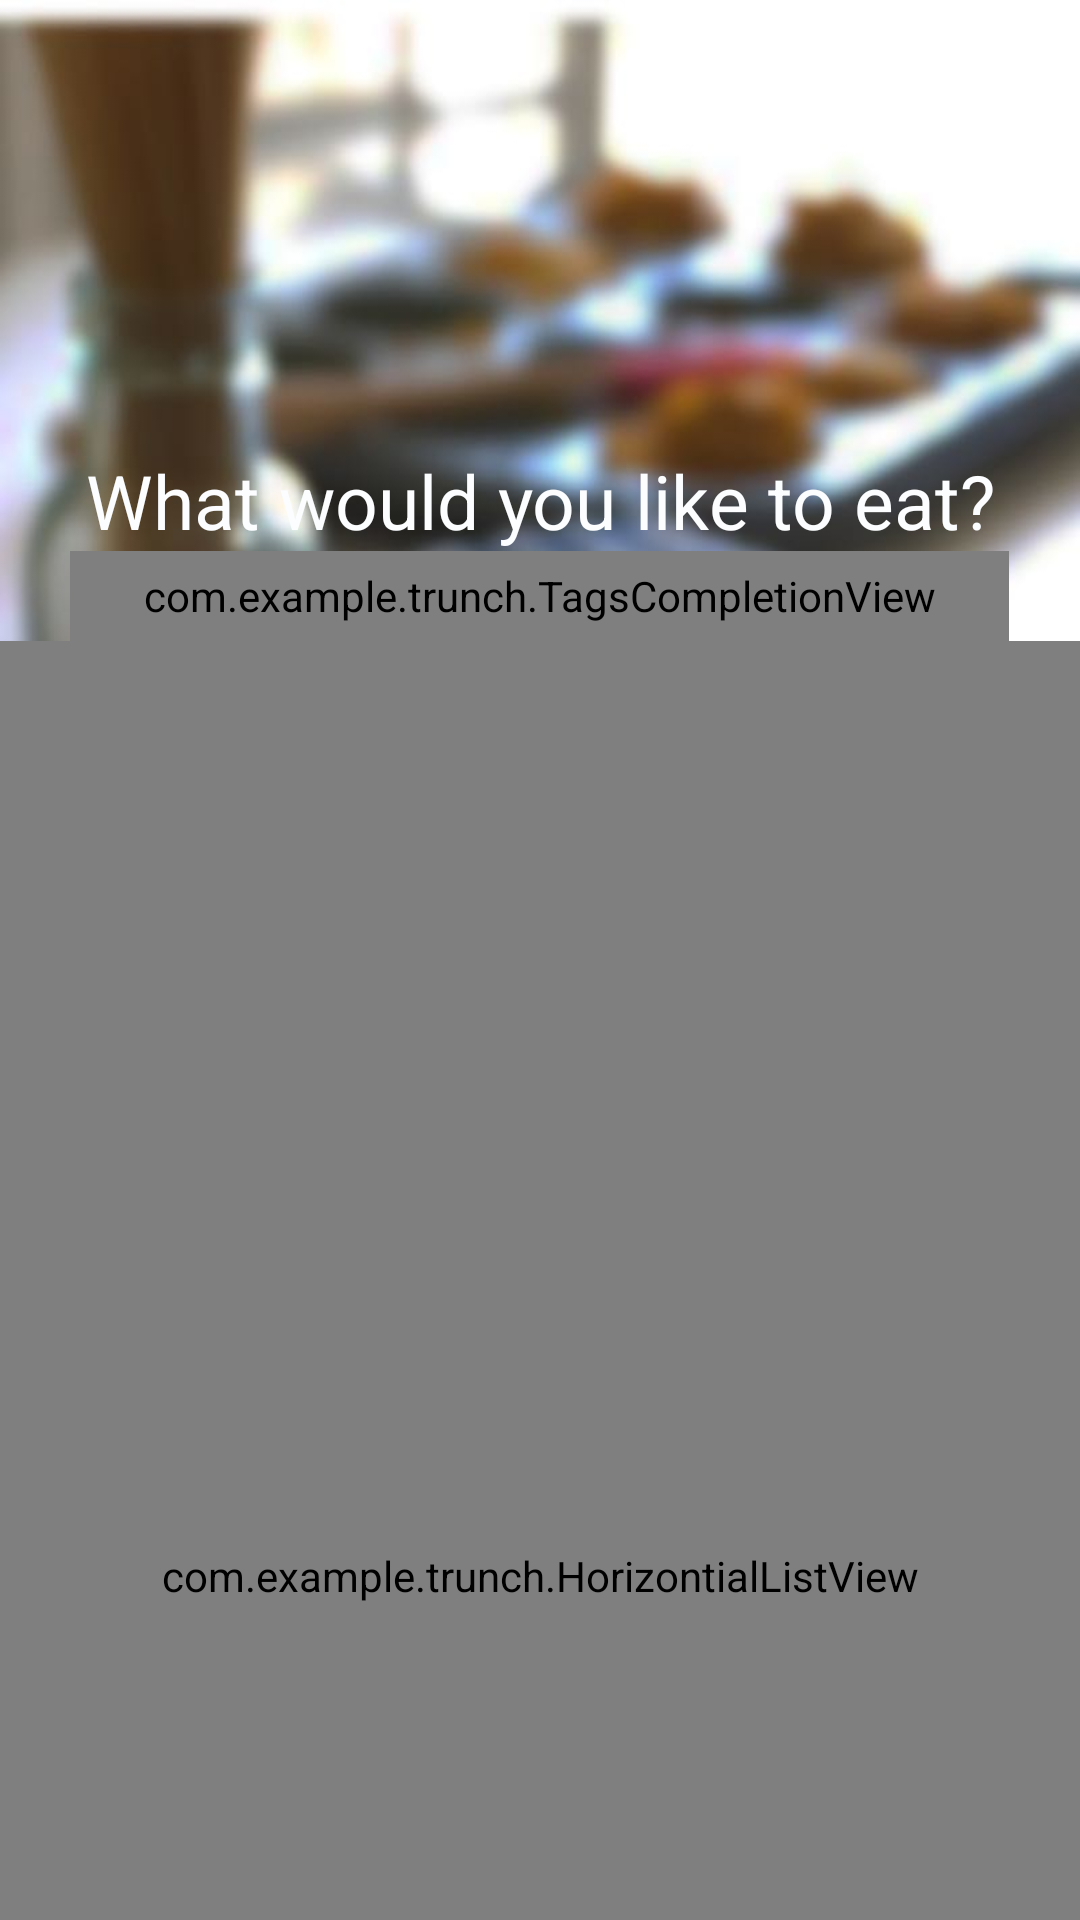

Here is an Android app screen rendered from its layout file. Give the layout XML and the strings, colors and styles it references.
<!-- AndroidManifest.xml: application theme AppTheme -->
<!-- res/layout/activity_main.xml -->
<?xml version="1.0" encoding="utf-8"?>
<LinearLayout xmlns:android="http://schemas.android.com/apk/res/android"
    android:orientation="vertical"
    android:layout_width="match_parent"
    android:layout_height="match_parent"
    android:background="@drawable/background"
    android:weightSum="1"
 >

    <View
        android:id="@+id/splash_screen"
        android:layout_width="match_parent"
        android:layout_height="match_parent"
        android:visibility="gone"
        android:background="@drawable/background"
        />

    <TextView
        android:id="@+id/titleView"
        android:gravity="center"
        android:layout_width="match_parent"
        android:layout_height="wrap_content"
        android:visibility="visible"
        android:text="@string/main_question"
        android:textColor="#fffbfdff"
        android:textSize="25sp"
        android:layout_centerHorizontal="true"
        android:layout_marginTop="150dp"
        android:textAlignment="center"
        android:textColorHighlight="@color/abc_background_cache_hint_selector_material_dark"
        android:autoText="false" />

    <com.example.trunch.TagsCompletionView
        android:id="@+id/searchView"
        android:layout_width="313dp"
        android:layout_height="30dp"
        android:hint="@string/food_prompt"
        android:textColorHint="@color/blue"
        android:background="@color/white"
        android:imeOptions="actionDone"
        android:textColor="#ffffbe01"
        android:textSize="12sp"
        android:inputType="text|textNoSuggestions|textMultiLine"
        android:focusableInTouchMode="true"
        android:layout_gravity="center_horizontal"
        android:gravity="left|right" />


    <RelativeLayout
        android:layout_width="wrap_content"
        android:layout_height="wrap_content"
        android:orientation="vertical"
        android:id="@+id/mainContainer"
        android:visibility="visible"
        android:layout_weight="0.08"
        android:gravity="center|bottom"
        android:weightSum="1">
        

    <com.example.trunch.HorizontialListView
        android:id="@+id/restContainer"
        android:layout_width="fill_parent"
        android:layout_height="fill_parent"
        android:descendantFocusability="blocksDescendants" />
    </RelativeLayout>
    </LinearLayout>
<!-- resources referenced by this layout -->
<resources>
  <item name="blue" type="color">#FF33B5E5</item>
  <item name="white" type="color">#fffbfdff</item>
  <!-- drawable background: jpg bitmap (drawable, 64593 bytes) -->
  <string name="food_prompt">Cuisine or Restaurant </string>
  <string name="main_question">What would you like to eat?</string>
  <style name="AppTheme" parent="Theme.AppCompat.Light.DarkActionBar">
          
      </style>
</resources>
